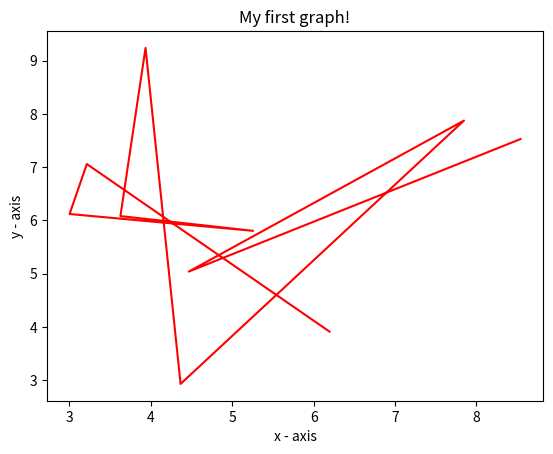

Recreate this plot in Python.
import matplotlib.pyplot as plt
import numpy as np
a=2
b=5
#using gaussian distribution with std=2.2 and mean=5 ax+b where a is the standard deviation and b the mean
x = a*np.random.randn(10,1)+b
# x=np.zeros(10)
y = a*np.random.randn(10,1)+b
# y=np.zeros(10)
print(x,y)
plt.xlabel('x - axis')
# naming the y axis
plt.ylabel('y - axis')

# giving a title to my graph
plt.title('My first graph!')
plt.plot(x, y, color ="red")
# function to show the plot
plt.show()